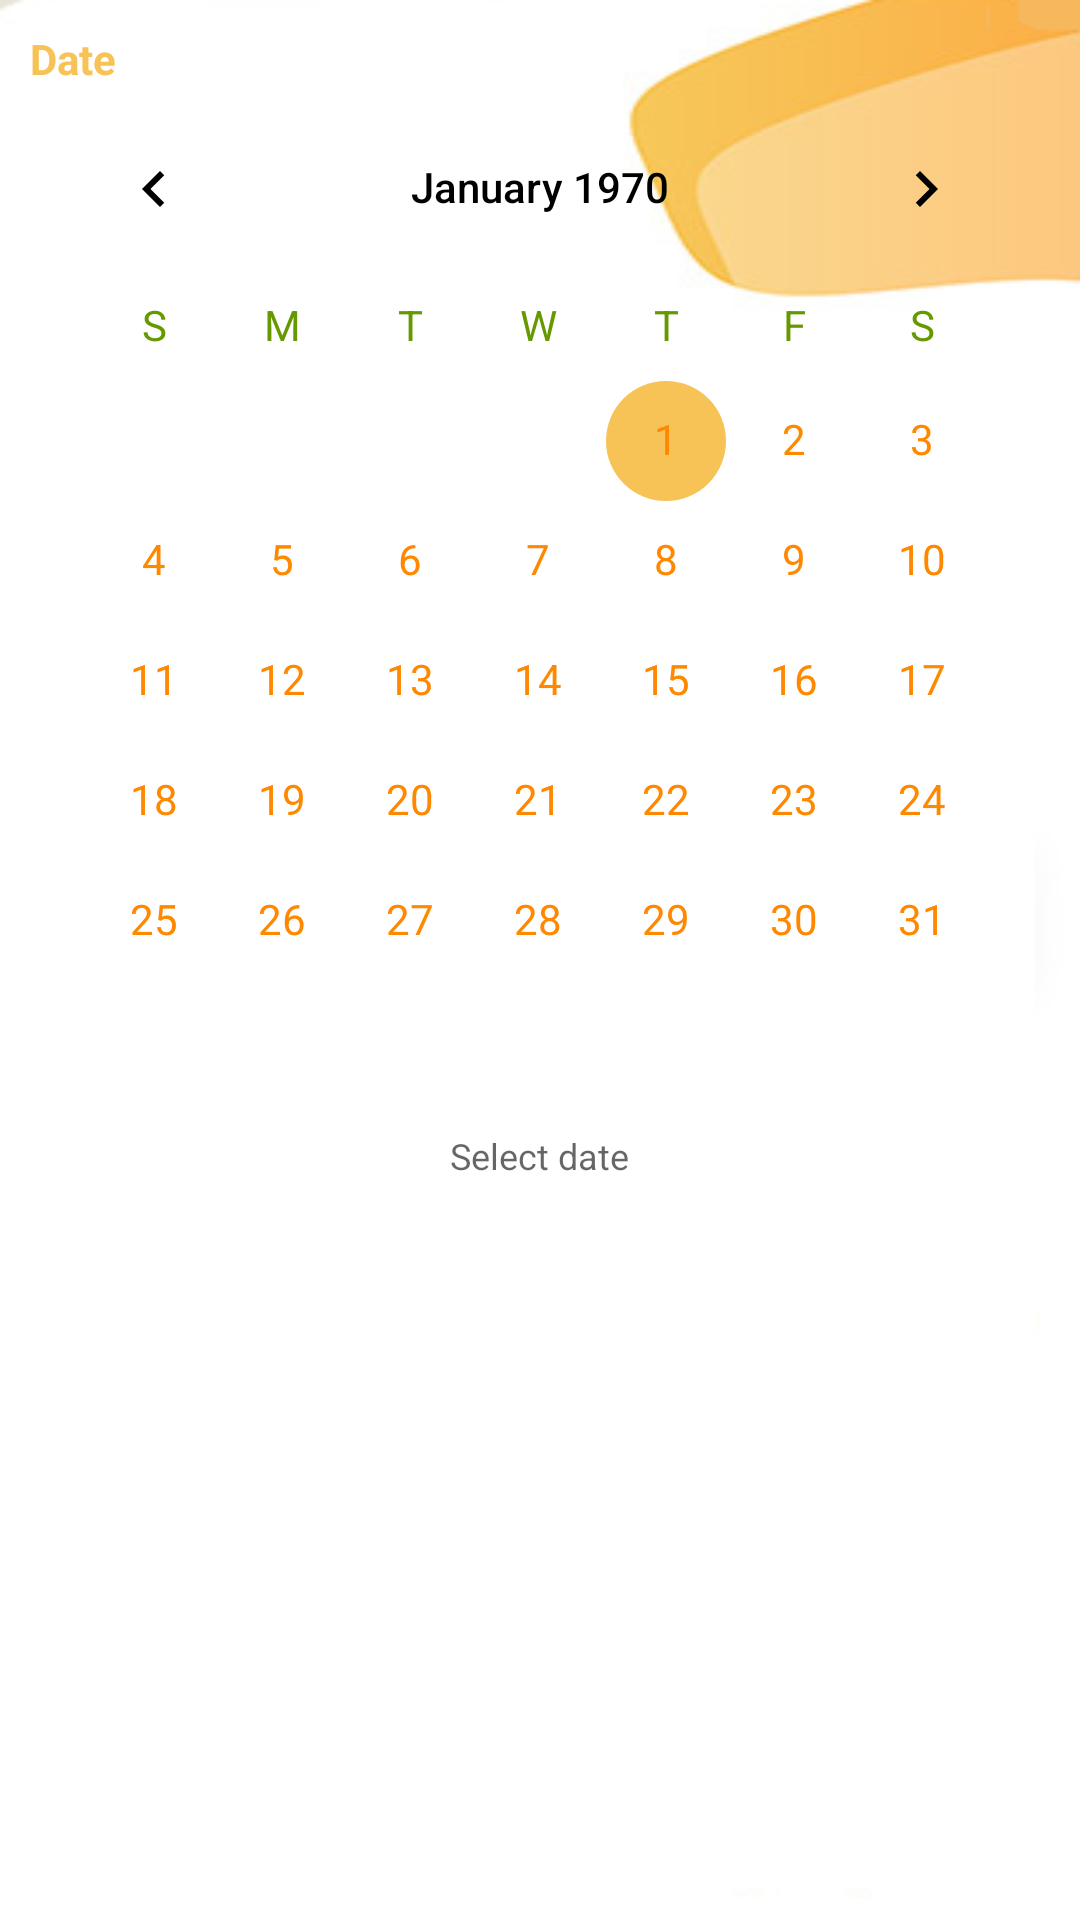

Write the Android layout XML for this screen, with the resource values it uses.
<!-- AndroidManifest.xml: application theme AppTheme -->
<!-- res/layout/fragment_view.xml -->
<?xml version="1.0" encoding="utf-8"?>
<androidx.coordinatorlayout.widget.CoordinatorLayout xmlns:android="http://schemas.android.com/apk/res/android"
    android:layout_width="match_parent"
    xmlns:app="http://schemas.android.com/apk/res-auto"
    android:background="@drawable/background"
    android:layout_height="match_parent">

    <LinearLayout
        android:layout_width="match_parent"
        android:orientation="vertical"
        android:layout_height="match_parent">

        <LinearLayout
            android:layout_width="match_parent"
            android:layout_height="wrap_content"
            android:layout_margin="10dp"
            android:focusable="true"
            android:focusableInTouchMode="true"
            android:orientation="vertical">

            <TextView
                android:layout_width="wrap_content"
                android:layout_height="0dp"
                android:layout_weight="1"
                android:text="Date"
                android:textColor="@color/colorPrimary"
                android:textSize="14sp"
                android:textStyle="bold" />

            <CalendarView
                android:id="@+id/calendar_issue"
                android:layout_width="wrap_content"
                android:layout_height="wrap_content"
                android:layout_gravity="center"
                android:dateTextAppearance="@style/CalenderViewDateCustomText"
                android:theme="@style/CalenderViewCustom"
                android:weekDayTextAppearance="@style/CalenderViewWeekCustomText"
                app:layout_constraintBottom_toBottomOf="parent"
                app:layout_constraintLeft_toLeftOf="parent"
                app:layout_constraintRight_toRightOf="parent"
                app:layout_constraintTop_toTopOf="parent" />

            <TextView
                android:id="@+id/issue_datetext"
                android:layout_width="wrap_content"
                android:layout_height="wrap_content"
                android:layout_gravity="center"
                android:layout_marginTop="10dp"
                android:hint="Select date"
                android:textSize="12sp"
                android:textStyle="normal" />

        </LinearLayout>

        <androidx.recyclerview.widget.RecyclerView
            android:id="@+id/follow_list"
            android:layout_margin="10sp"
            android:layout_width="match_parent"
            app:layoutManager="androidx.recyclerview.widget.LinearLayoutManager"
            android:layout_height="match_parent"/>

    </LinearLayout>

</androidx.coordinatorlayout.widget.CoordinatorLayout>
<!-- resources referenced by this layout -->
<resources>
  <color name="colorPrimary">#f7c356</color>
  <!-- drawable background: png bitmap (drawable, 14959 bytes) -->
  <style name="CalenderViewCustom" parent="Theme.AppCompat">
          <item name="colorAccent">@color/colorPrimary</item>
          <item name="colorPrimary">@android:color/darker_gray</item>
          <item name="android:textColorPrimary">@color/black</item>
      </style>
  <style name="CalenderViewDateCustomText" parent="android:TextAppearance.DeviceDefault.Small">
          <item name="android:textColor">@android:color/holo_orange_dark</item>
      </style>
  <style name="CalenderViewWeekCustomText" parent="android:TextAppearance.DeviceDefault.Small">
          <item name="android:textColor">@android:color/holo_green_dark</item>
      </style>
  <style name="AppTheme" parent="Theme.AppCompat.Light.NoActionBar">
          
          <item name="colorPrimary">@color/colorPrimary</item>
          <item name="colorPrimaryDark">@color/colorPrimaryDark</item>
          <item name="colorAccent">@color/colorPrimary</item>
          <item name="android:windowDisablePreview">true</item>
          <item name="android:windowAnimationStyle">@style/CustomActivityAnimation</item>
          <item name="drawerArrowStyle">@style/DrawerArrowStyle</item>
          <item name="android:icon">@android:color/white</item>
  
      </style>
  <color name="black">#000</color>
  <color name="colorPrimaryDark">#f7c356</color>
  <style name="CustomActivityAnimation" parent="@android:style/Animation.Activity">
          <item name="android:activityOpenEnterAnimation">@anim/slide_in_right</item>
          <item name="android:activityOpenExitAnimation">@anim/slide_out_left</item>
          <item name="android:activityCloseEnterAnimation">@anim/slide_in_left</item>
          <item name="android:activityCloseExitAnimation">@anim/slide_out_right</item>
  
      </style>
  <style name="DrawerArrowStyle" parent="@style/Widget.AppCompat.DrawerArrowToggle">
          <item name="spinBars">true</item>
          <item name="color">@android:color/white</item>
      </style>
</resources>
